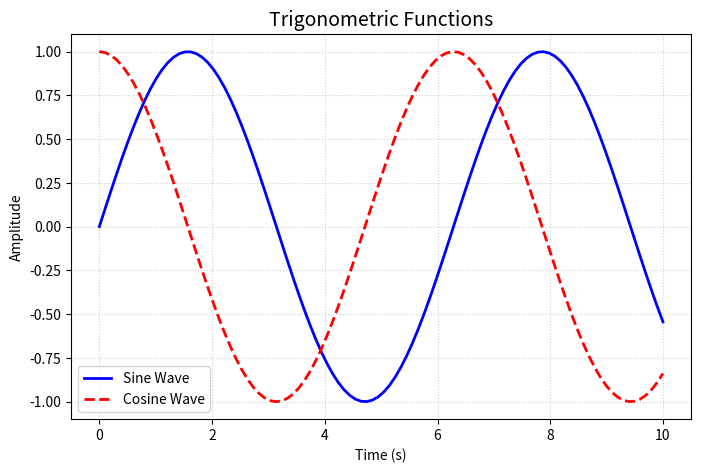

The matplotlib source for this figure:
import matplotlib.pyplot as plt
import numpy as np

# 1. Prepare the data
x = np.linspace(0, 10, 100) # 100 points from 0 to 10
y1 = np.sin(x)
y2 = np.cos(x)

# 2. Create the plot
plt.figure(figsize=(8, 5)) # Set the window size

# 3. Add data with styling
plt.plot(x, y1, label='Sine Wave', color='blue', linestyle='-', linewidth=2)
plt.plot(x, y2, label='Cosine Wave', color='red', linestyle='--', linewidth=2)

# 4. Customize the chart
plt.title('Trigonometric Functions', fontsize=14)
plt.xlabel('Time (s)')
plt.ylabel('Amplitude')
plt.grid(True, linestyle=':', alpha=0.6) # Add a subtle grid
plt.legend() # Show the labels defined in plt.plot

# 5. Display the result
plt.show()
